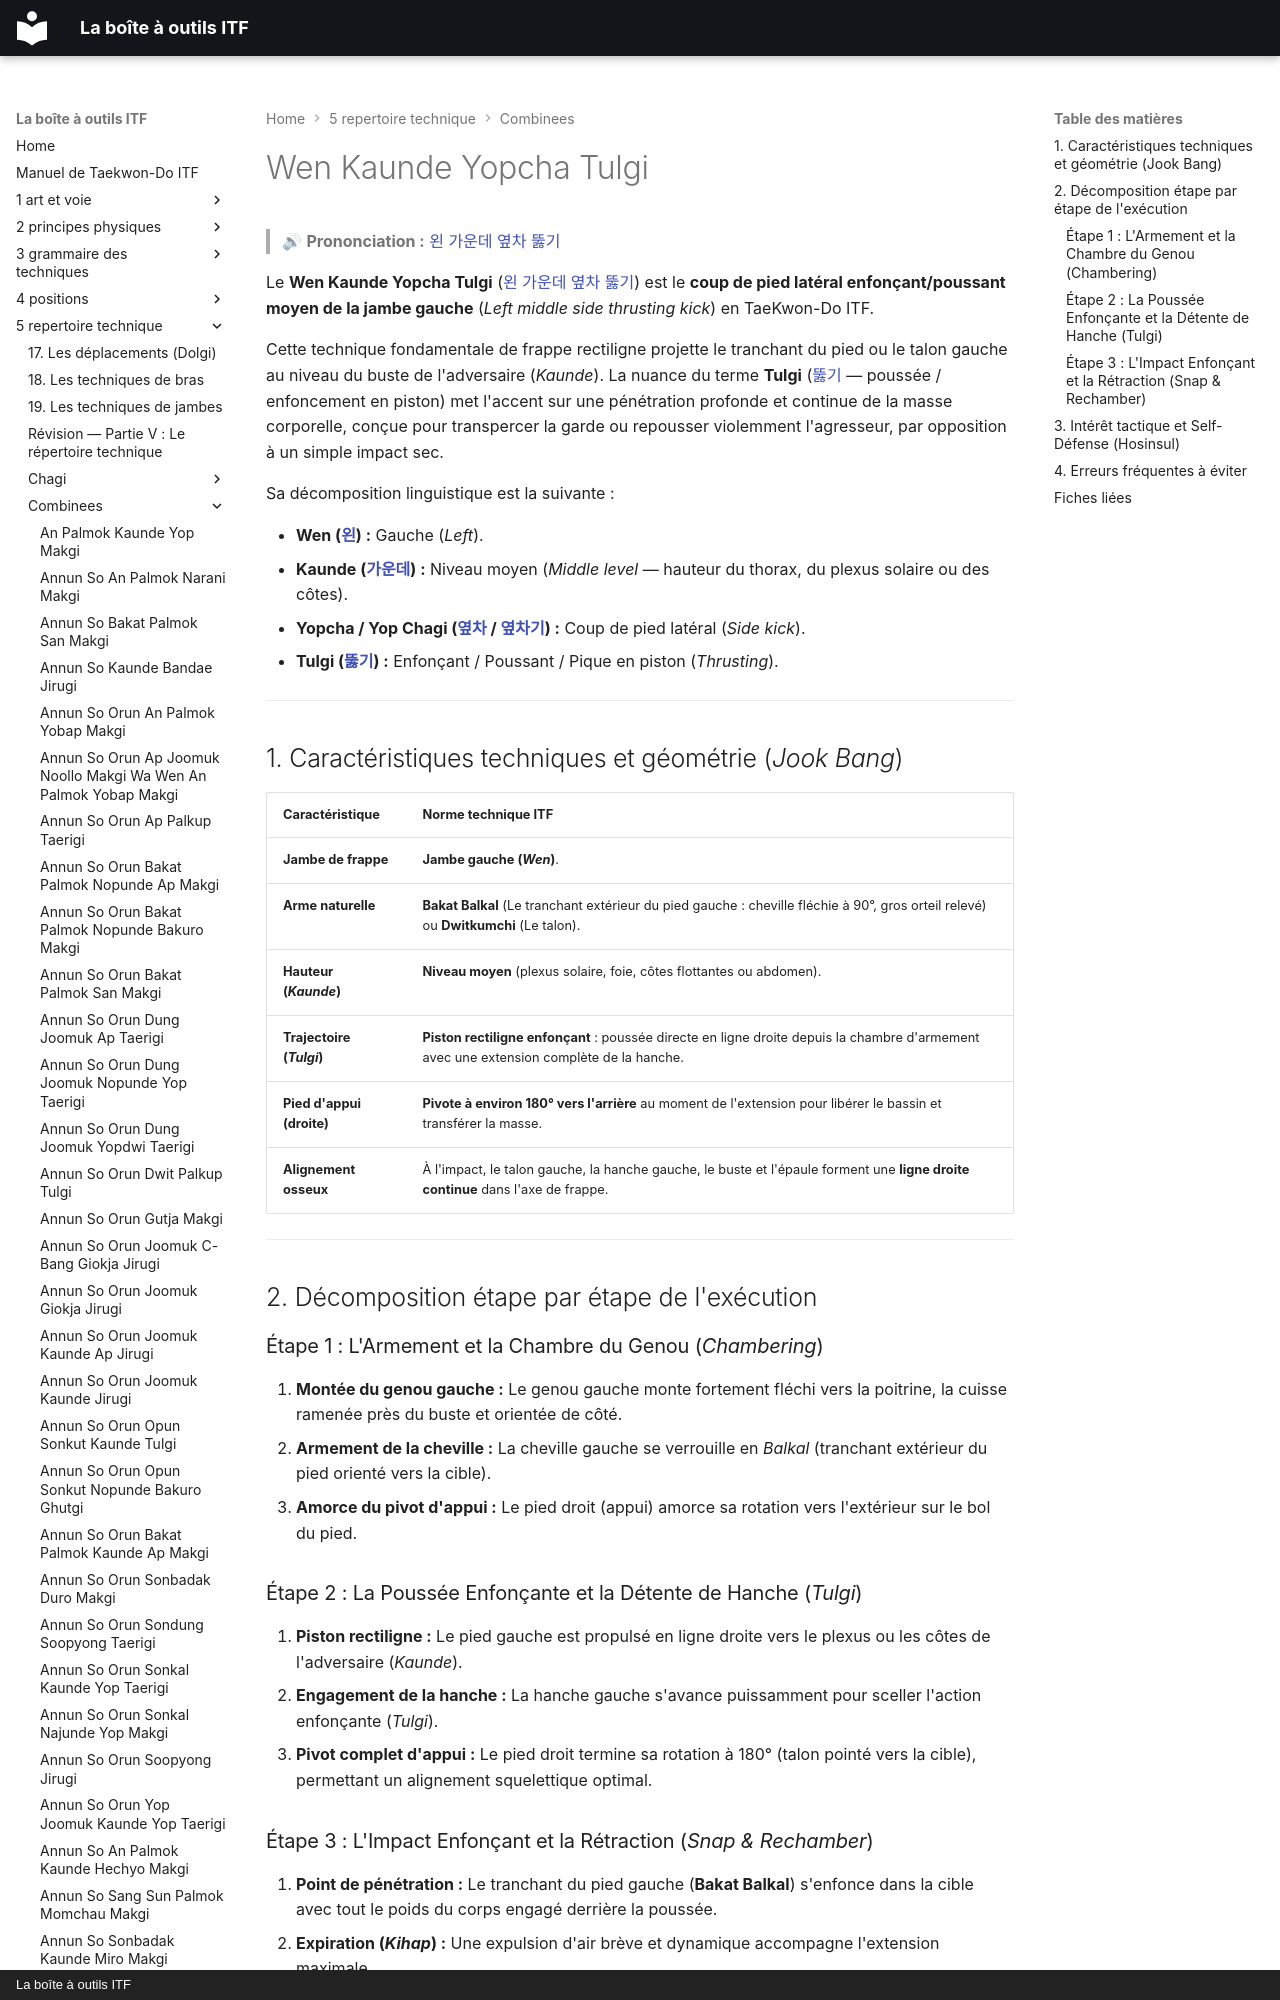

repository: yvmori1/La-boite-outils-ITF · page: 5-repertoire-technique/combinees/Wen-Kaunde-Yopcha-Tulgi/index.html · generator: mkdocs · copyright: La boîte à outils ITF

# Wen Kaunde Yopcha Tulgi

> 🔊 **Prononciation :** [왼 가운데 옆차 뚫기](../../audio/Techniques/Wen-Kaunde-Yopcha-Tulgi.m4a)

Le **Wen Kaunde Yopcha Tulgi** ([왼 가운데 옆차 뚫기](../../audio/Techniques/Wen-Kaunde-Yopcha-Tulgi.m4a)) est le **coup de pied latéral enfonçant/poussant moyen de la jambe gauche** (*Left middle side thrusting kick*) en TaeKwon-Do ITF.

Cette technique fondamentale de frappe rectiligne projette le tranchant du pied ou le talon gauche au niveau du buste de l'adversaire (*Kaunde*). La nuance du terme **Tulgi** ([뚫기](../../audio/grammaire/Tulgi.m4a) — poussée / enfoncement en piston) met l'accent sur une pénétration profonde et continue de la masse corporelle, conçue pour transpercer la garde ou repousser violemment l'agresseur, par opposition à un simple impact sec.

Sa décomposition linguistique est la suivante :
